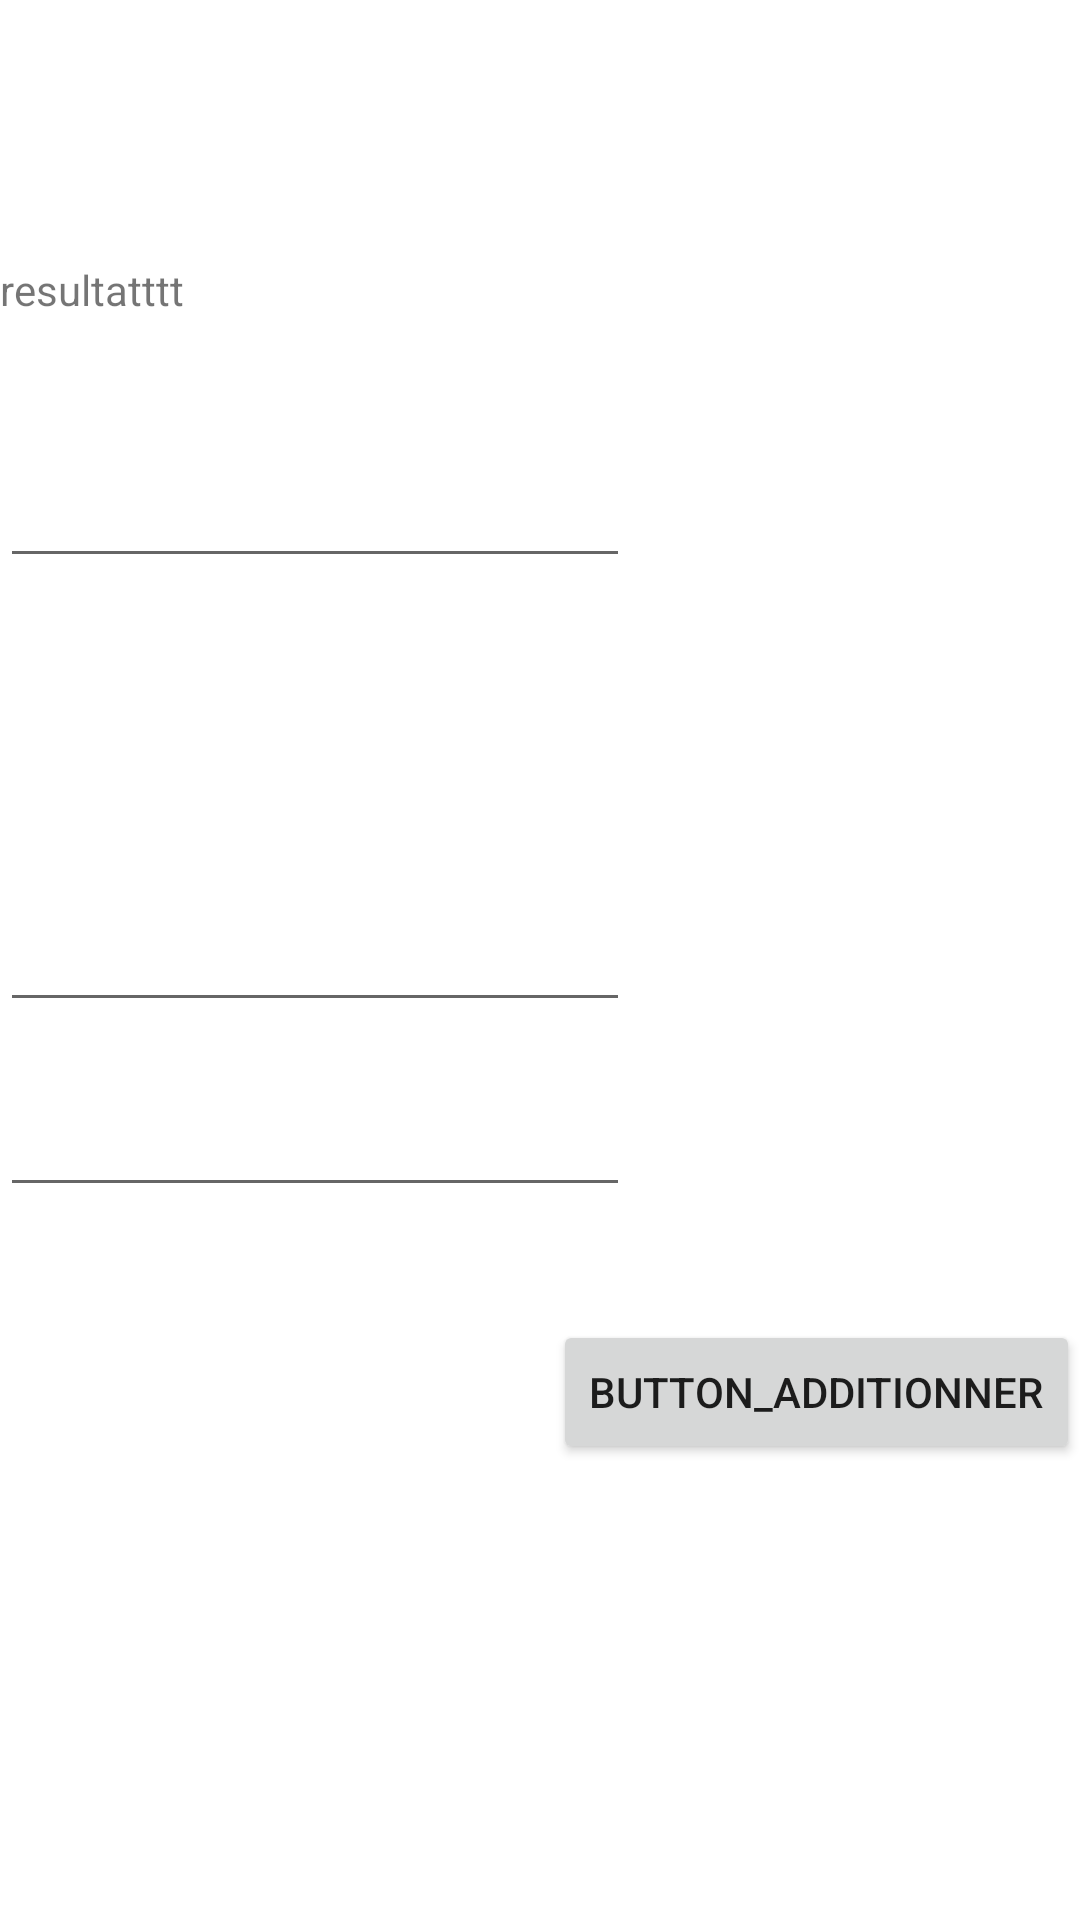

Produce the Android XML layout that renders to this screen, including the resource entries it uses.
<!-- AndroidManifest.xml: application theme Theme.P1 -->
<!-- res/layout/activity_adition.xml -->
<?xml version="1.0" encoding="utf-8"?>
<androidx.constraintlayout.widget.ConstraintLayout xmlns:android="http://schemas.android.com/apk/res/android"
    xmlns:app="http://schemas.android.com/apk/res-auto"
    xmlns:tools="http://schemas.android.com/tools"
    android:layout_width="match_parent"
    android:layout_height="match_parent"
    tools:context=".Adition">

    <Button
        android:id="@+id/boutton_additioner"
        android:layout_width="wrap_content"
        android:layout_height="wrap_content"
        android:layout_marginBottom="152dp"
        android:text="@string/button_additionner"
        app:layout_constraintBottom_toBottomOf="parent"
        app:layout_constraintEnd_toEndOf="parent" />

    <EditText
        android:id="@+id/addition_nb1"
        android:layout_width="wrap_content"
        android:layout_height="wrap_content"
        android:ems="10"
        android:inputType="number"
        app:layout_constraintBottom_toBottomOf="parent"
        app:layout_constraintTop_toTopOf="parent"
        tools:layout_editor_absoluteX="106dp" />

    <EditText
        android:id="@+id/addition_nb2"
        android:layout_width="wrap_content"
        android:layout_height="wrap_content"
        android:ems="10"
        android:inputType="number"
        app:layout_constraintBottom_toBottomOf="parent"
        app:layout_constraintTop_toTopOf="parent"
        app:layout_constraintVertical_bias="0.603"
        tools:layout_editor_absoluteX="106dp" />

    <EditText
        android:id="@+id/addition_resultat"
        android:layout_width="wrap_content"
        android:layout_height="wrap_content"
        android:ems="10"
        android:inputType="number"
        app:layout_constraintBottom_toBottomOf="parent"
        app:layout_constraintTop_toTopOf="parent"
        app:layout_constraintVertical_bias="0.253"
        tools:layout_editor_absoluteX="106dp" />

    <TextView
        android:id="@+id/textView2"
        android:layout_width="wrap_content"
        android:layout_height="wrap_content"
        android:text="resultatttt"
        app:layout_constraintBottom_toBottomOf="@+id/addition_resultat"
        app:layout_constraintTop_toTopOf="parent"
        tools:layout_editor_absoluteX="172dp" />
</androidx.constraintlayout.widget.ConstraintLayout>
<!-- resources referenced by this layout -->
<resources>
  <string name="button_additionner">button_additionner</string>
  <style name="Theme.P1" parent="Theme.MaterialComponents.DayNight.DarkActionBar">
          
          <item name="colorPrimary">@color/red_400</item>
          <item name="colorPrimaryVariant">@color/red_200</item>
          <item name="colorOnPrimary">@color/white</item>
          
          <item name="colorSecondary">@color/teal_200</item>
          <item name="colorSecondaryVariant">@color/teal_700</item>
          <item name="colorOnSecondary">@color/black</item>
          
          <item name="android:statusBarColor" tools:targetApi="l">?attr/colorPrimaryVariant</item>
          
      </style>
  <color name="red_400">#EF5350</color>
  <color name="red_200">#EF9A9A</color>
  <color name="white">#FFFFFFFF</color>
  <color name="teal_200">#FF03DAC5</color>
  <color name="teal_700">#FF018786</color>
  <color name="black">#FF000000</color>
</resources>
